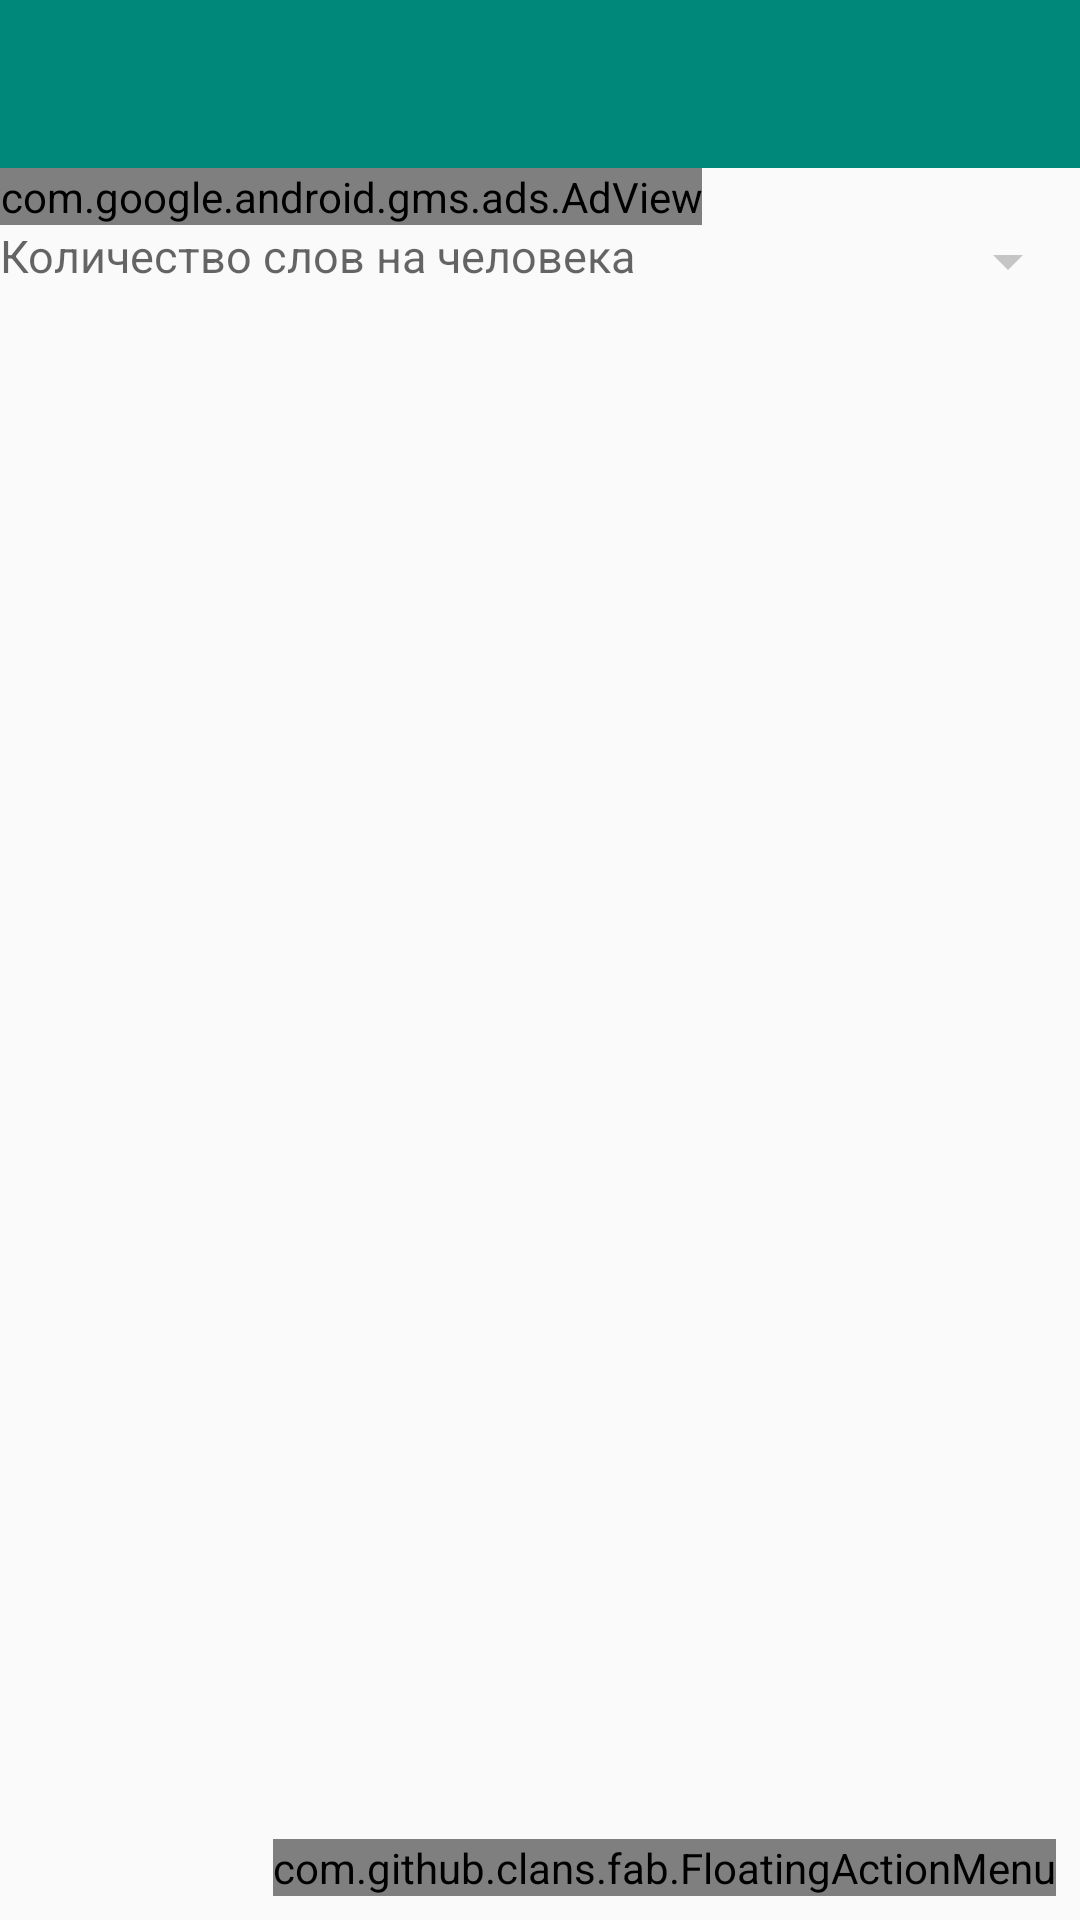

This screen was rendered from an Android layout file. Write that file and the resources it references.
<!-- AndroidManifest.xml: application theme AppTheme -->
<!-- res/layout/twoact.xml -->
<RelativeLayout xmlns:android="http://schemas.android.com/apk/res/android"
    xmlns:fab="http://schemas.android.com/apk/res-auto"
    xmlns:app="http://schemas.android.com/apk/res-auto"
    xmlns:ads="http://schemas.android.com/apk/res-auto"
    android:layout_width="wrap_content"
    android:layout_height="wrap_content">

    <android.support.design.widget.AppBarLayout
        android:id="@+id/appbar"
        android:layout_width="match_parent"
        android:layout_height="wrap_content"
        android:paddingTop="@dimen/appbar_padding_top"
        android:theme="@style/AppTheme.AppBarOverlay">

        <android.support.v7.widget.Toolbar
            android:id="@+id/toolbar"
            android:layout_width="match_parent"
            android:layout_height="?attr/actionBarSize"
            android:background="?attr/colorPrimary"
            app:layout_scrollFlags="scroll|enterAlways"
            app:popupTheme="@style/AppTheme.PopupOverlay">
        </android.support.v7.widget.Toolbar>
    </android.support.design.widget.AppBarLayout>

    <RelativeLayout
        android:layout_width="match_parent"
        android:layout_height="match_parent"
        android:id="@+id/relativeLayout"
        android:layout_below="@+id/appbar">
        <Spinner
            android:layout_width="wrap_content"
            android:layout_height="wrap_content"
            android:id="@+id/spWords"
            android:spinnerMode="dropdown"
            android:gravity="right"
            android:foregroundGravity="right"
            android:layout_alignTop="@+id/tvQuantity"
            android:layout_alignParentRight="true"
            android:layout_toRightOf="@+id/tvQuantity"
            android:layout_toEndOf="@+id/tvQuantity" />

        <TextView
            android:layout_width="wrap_content"
            android:layout_height="wrap_content"
            android:textAppearance="?android:attr/textAppearanceMedium"
            android:text="@string/Quantity"
            android:id="@+id/tvQuantity"
            android:textStyle="normal"
            android:textIsSelectable="false"
            android:textSize="15sp"
            android:layout_below="@+id/adView"
            android:layout_alignParentLeft="true"
            android:layout_alignParentStart="true" />

        <ListView
            android:layout_width="wrap_content"
            android:layout_height="wrap_content"
            android:id="@+id/lvComands"
            android:choiceMode="none"
            android:clickable="false"
            android:layout_alignParentStart="true"
            android:layout_below="@+id/spWords" />

        <com.google.android.gms.ads.AdView
            android:id="@+id/adView"
            android:layout_width="wrap_content"
            android:layout_height="wrap_content"
            ads:adSize="SMART_BANNER"
            ads:adUnitId="@string/banner_ad_unit_id"
            android:layout_alignParentTop="true"
            android:layout_alignParentLeft="true"
            android:layout_alignParentStart="true">
        </com.google.android.gms.ads.AdView>

    </RelativeLayout>

    <com.github.clans.fab.FloatingActionMenu
        android:id="@+id/multiple_actions"
        android:layout_width="wrap_content"
        android:layout_height="wrap_content"
        android:layout_margin="8dp"
        android:layout_alignParentRight="true"
        android:layout_alignParentBottom="true"
        android:layout_alignParentEnd="true"
        fab:fab_labelStyle="@style/menu_labels_style"
        fab:menu_colorNormal="@color/accent_material_light"
        fab:menu_colorPressed="@color/ColorPrimaryDark"
        fab:menu_icon="@drawable/ic_play_arrow_white_24dp"
        >

        <com.github.clans.fab.FloatingActionButton
            android:id="@+id/action_a"
            android:layout_width="wrap_content"
            android:layout_height="wrap_content"
            android:src="@drawable/ic_create_white_24dp"
            fab:fab_labelsPosition="left"
            fab:fab_label="@string/action_a"
            fab:fab_size="mini"
            fab:fab_colorNormal="@color/accent_material_light"
            fab:fab_colorPressed="@color/ColorPrimaryDark"

            />

        <com.github.clans.fab.FloatingActionButton
            android:id="@+id/action_b"
            android:layout_width="wrap_content"
            android:layout_height="wrap_content"
            android:src="@drawable/ic_library_books_white_24dp"
            fab:fab_labelsPosition="left"
            fab:fab_label="@string/action_b"
            fab:fab_size="mini"
            fab:fab_colorNormal="@color/accent_material_light"
            fab:fab_colorPressed="@color/ColorPrimaryDark"/>

    </com.github.clans.fab.FloatingActionMenu>

</RelativeLayout>
<!-- resources referenced by this layout -->
<resources>
  <color name="ColorPrimaryDark">#00695C</color>
  <string name="Quantity">Количество слов на человека</string>
  <string name="action_a">Ввести слова</string>
  <string name="action_b">Случайные слова</string>
  <string name="banner_ad_unit_id">ca-app-pub-9349956250656731/8384001461</string>
  <style name="AppTheme.AppBarOverlay" parent="ThemeOverlay.AppCompat.Dark.ActionBar" />
  <style name="AppTheme.PopupOverlay" parent="ThemeOverlay.AppCompat.Light" />
  <style name="menu_labels_style">
          <item name="android:background">@drawable/fab_label_background</item>
          <item name="android:textColor">#fafafa</item>
      </style>
  <style name="AppTheme" parent="Theme.AppCompat.Light.NoActionBar">
          
          <item name="colorPrimary">@color/ColorPrimary</item>
          <item name="colorPrimaryDark">@color/ColorPrimaryDark</item>
          <item name="windowActionBar">false</item>
          <item name="colorControlNormal">#c5c5c5</item>
      </style>
  <!-- drawable fab_label_background (drawable) -->
  <?xml version="1.0" encoding="utf-8"?>
  <shape xmlns:android="http://schemas.android.com/apk/res/android">
      <solid android:color="#454545"/>
      <padding
          android:left="16dp"
          android:top="4dp"
          android:right="16dp"
          android:bottom="4dp"/>
      <corners
          android:radius="2dp"/>
  </shape>
  <color name="ColorPrimary">#00897B</color>
</resources>
